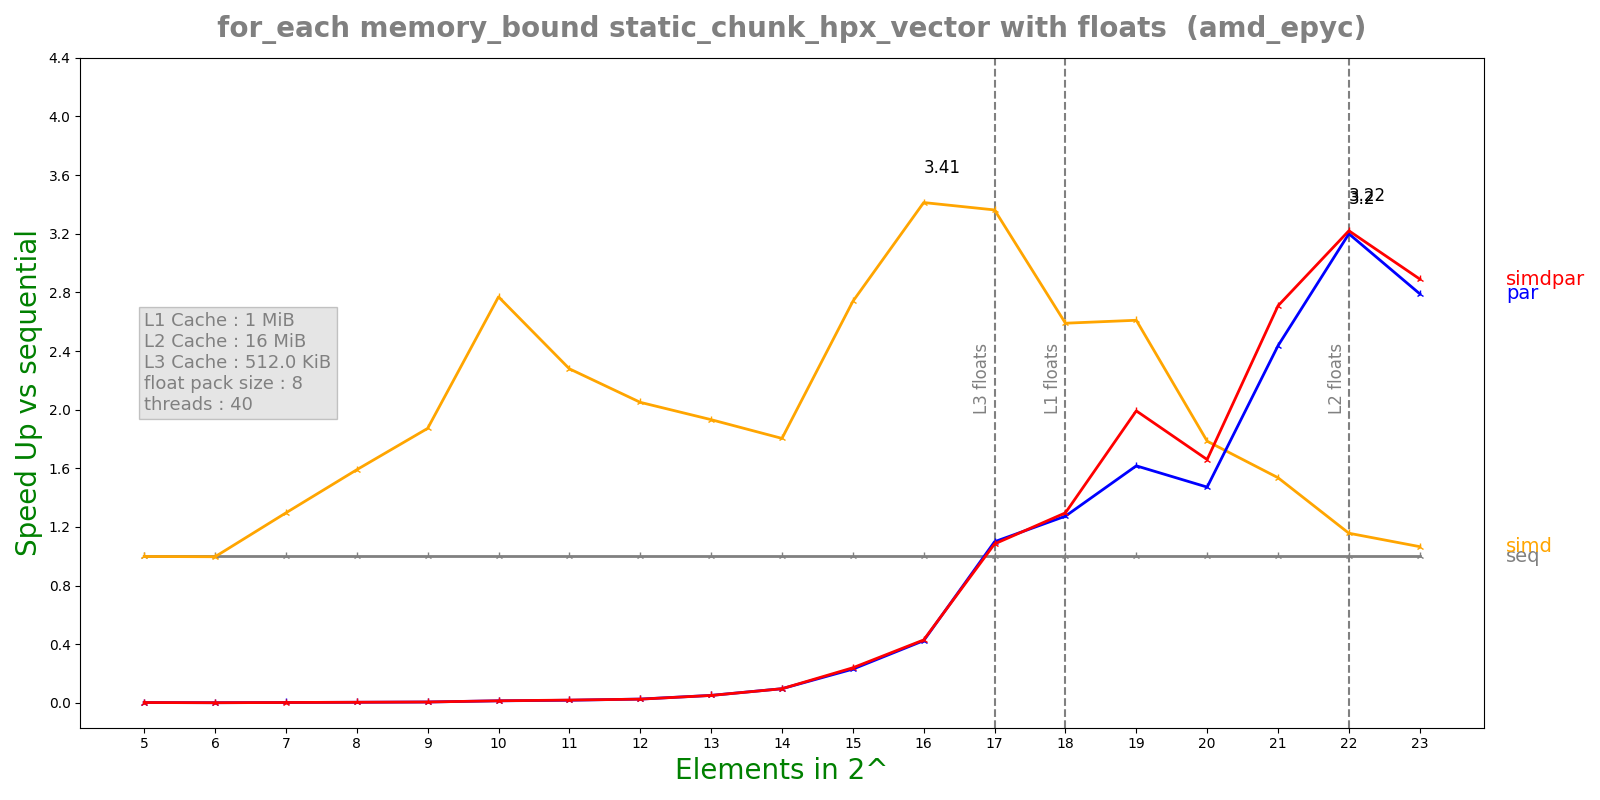

The file beside this chart, header and first rows:
n, lane, threads, seq, simd, par, simdpar
5, 8, 40, 1.204e-07, 1.206e-07, 6.24011e-05, 5.80501e-05
6, 8, 40, 1.168e-07, 1.172e-07, 0.0001522, 0.0001511
7, 8, 40, 1.428e-07, 1.102e-07, 6.32963e-05, 6.41503e-05
8, 8, 40, 2.516e-07, 1.5822e-07, 6.5184e-05, 6.39212e-05
9, 8, 40, 3.632e-07, 1.94e-07, 6.51947e-05, 6.36231e-05
10, 8, 40, 8.24167e-07, 2.976e-07, 6.0184e-05, 5.92853e-05
11, 8, 40, 1.06917e-06, 4.692e-07, 6.05722e-05, 5.70352e-05
12, 8, 40, 1.48008e-06, 7.22e-07, 5.78223e-05, 5.90506e-05
13, 8, 40, 3.00592e-06, 1.55604e-06, 5.93261e-05, 5.97258e-05
14, 8, 40, 5.9225e-06, 3.28324e-06, 6.14657e-05, 6.15418e-05
15, 8, 40, 1.57733e-05, 5.76e-06, 6.86182e-05, 6.59632e-05
16, 8, 40, 3.07918e-05, 9.0225e-06, 7.2614e-05, 7.17529e-05
17, 8, 40, 8.56502e-05, 2.54733e-05, 7.79332e-05, 7.90133e-05
18, 8, 40, 0.000121, 4.67058e-05, 9.49878e-05, 9.33239e-05
19, 8, 40, 0.0002834, 0.0001086, 0.0001753, 0.0001423
20, 8, 40, 0.0004256, 0.0002384, 0.0002892, 0.0002564
21, 8, 40, 0.001076, 0.0007005, 0.0004416, 0.0003972
22, 8, 40, 0.002264, 0.001957, 0.0007077, 0.0007031
23, 8, 40, 0.004159, 0.003904, 0.001491, 0.001439
